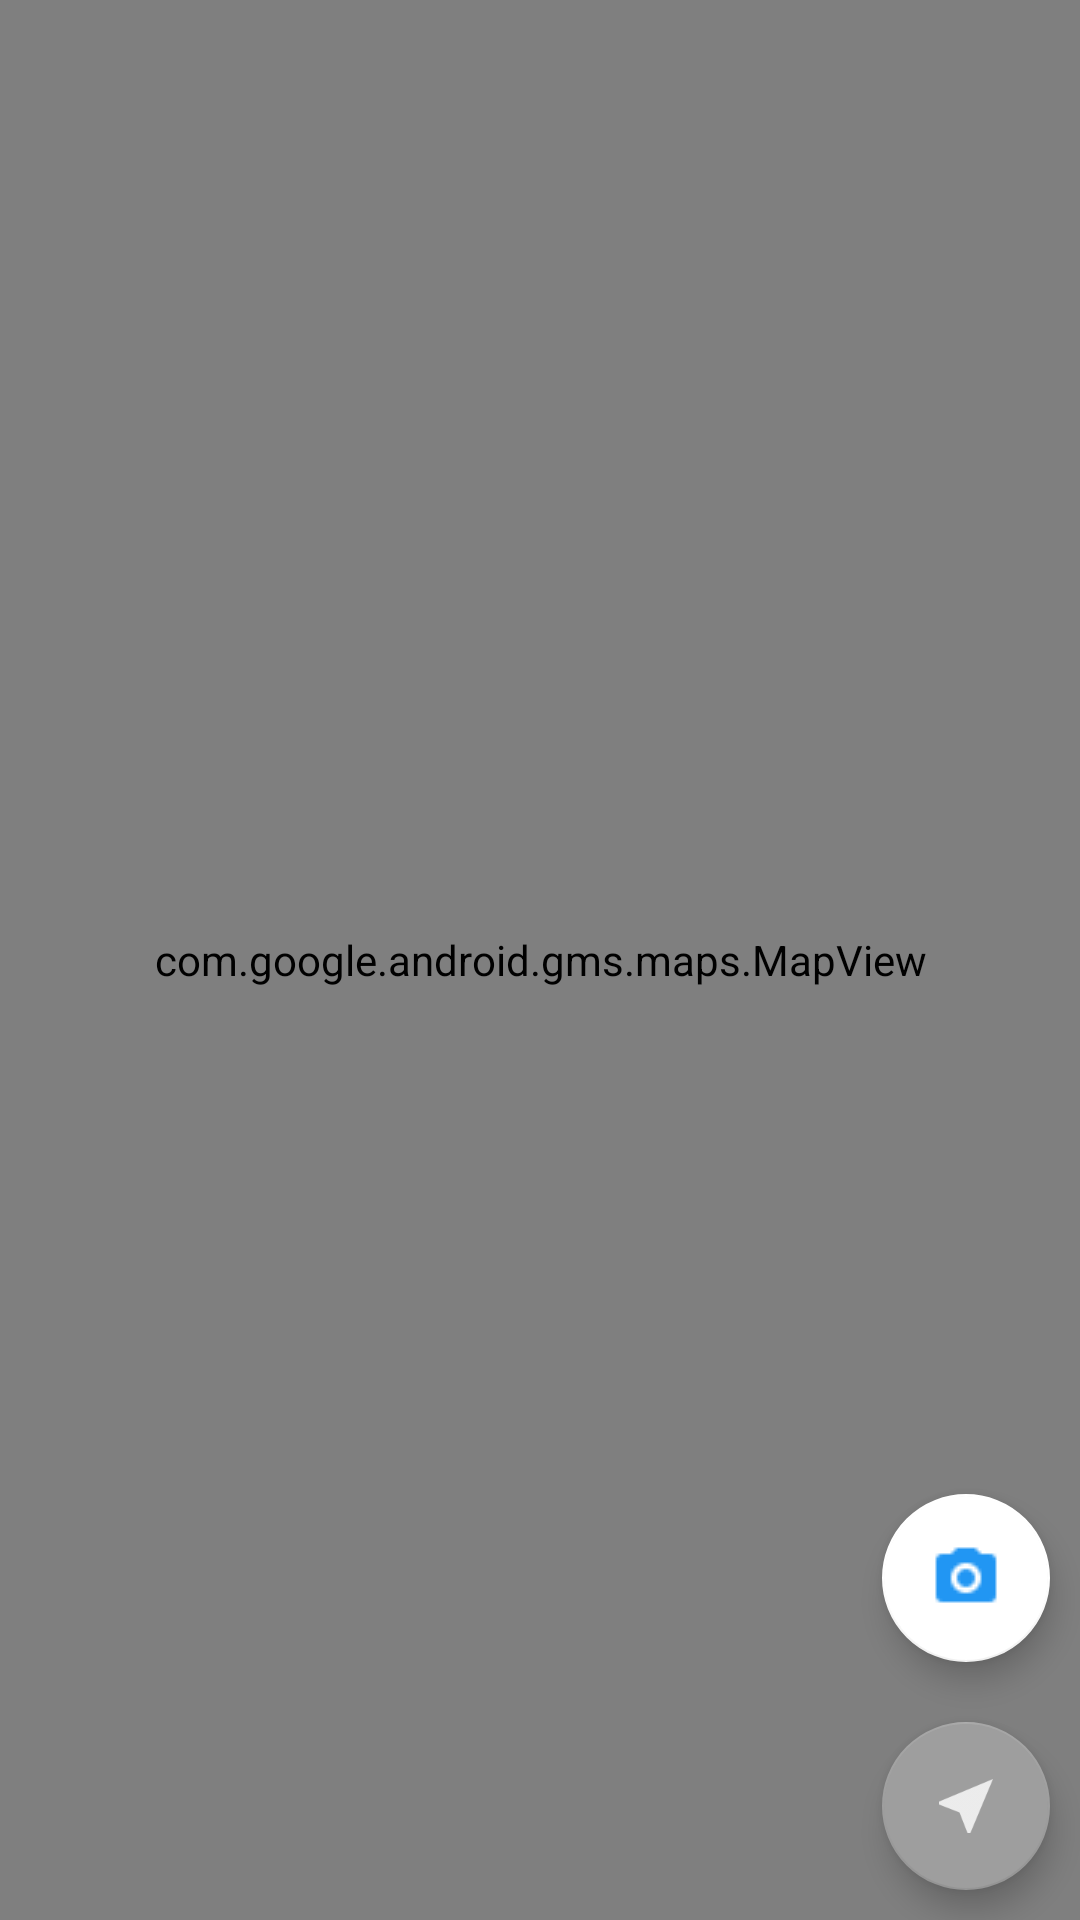

Produce the Android XML layout that renders to this screen, including the resource entries it uses.
<!-- AndroidManifest.xml: application theme AppTheme -->
<!-- res/layout/fragment_map.xml -->
<RelativeLayout xmlns:android="http://schemas.android.com/apk/res/android"
    xmlns:tools="http://schemas.android.com/tools"
    android:layout_width="match_parent"
    android:layout_height="match_parent"
    xmlns:app="http://schemas.android.com/apk/res-auto"
    android:id="@+id/mapRelative"
    tools:context="com.example.mac_228.photomapkotlin.Fragments.MapFragment">

    <com.google.android.gms.maps.MapView
        android:id="@+id/mapView"
        android:layout_width="match_parent"
        android:layout_height="match_parent"
        android:layout_alignParentTop="true"
        android:layout_alignParentLeft="true"
        android:layout_alignParentStart="true" />

    <android.support.design.widget.FloatingActionButton
        android:id="@+id/floatingActionMapCamera"
        style="@style/floating_action_button"
        android:layout_width="wrap_content"
        android:layout_height="wrap_content"
        android:layout_above="@+id/floatingActionMapMode"
        android:layout_alignParentRight="true"
        android:clickable="true"
        app:backgroundTint="@color/colorFabCamera"
        app:fabSize="normal"
        app:srcCompat="@mipmap/camera" />

    <android.support.design.widget.FloatingActionButton
        android:id="@+id/floatingActionMapMode"
        style="@style/floating_action_button"
        android:layout_width="wrap_content"
        android:layout_height="wrap_content"
        android:layout_alignParentBottom="true"
        android:layout_alignParentRight="true"
        android:clickable="true"
        app:backgroundTint="@color/colorFabDisabled"
        app:fabSize="normal"
        app:srcCompat="@mipmap/ic_near_me" />

</RelativeLayout>
<!-- resources referenced by this layout -->
<resources>
  <color name="colorFabCamera">#ffffff</color>
  <color name="colorFabDisabled">#9E9E9E</color>
  <!-- mipmap camera: png bitmap (mipmap-hdpi, 739 bytes) -->
  <!-- mipmap ic_near_me: png bitmap (mipmap-hdpi, 930 bytes) -->
  <style name="floating_action_button">
          <item name="android:layout_marginRight">5dp</item>
          <item name="android:layout_marginTop">-10dp</item>
          <item name="android:layout_marginBottom">-10dp</item>
      </style>
  <style name="AppTheme" parent="Theme.AppCompat.Light">
          
          <item name="colorPrimary">@color/colorPrimary</item>
          <item name="colorPrimaryDark">@color/colorPrimaryDark</item>
          <item name="colorAccent">@color/colorAccent</item>
      </style>
  <color name="colorPrimary">#4FC3F7</color>
  <color name="colorPrimaryDark">#303F9F</color>
  <color name="colorAccent">#FF4081</color>
</resources>
